Run: headless pygame with SDL's dummy video driver; simulated clock (each Clock.tick advances the game by its frame time, no real sleeping); random seed 0; keys injected as events and as key.get_pressed() state; no mouse input.
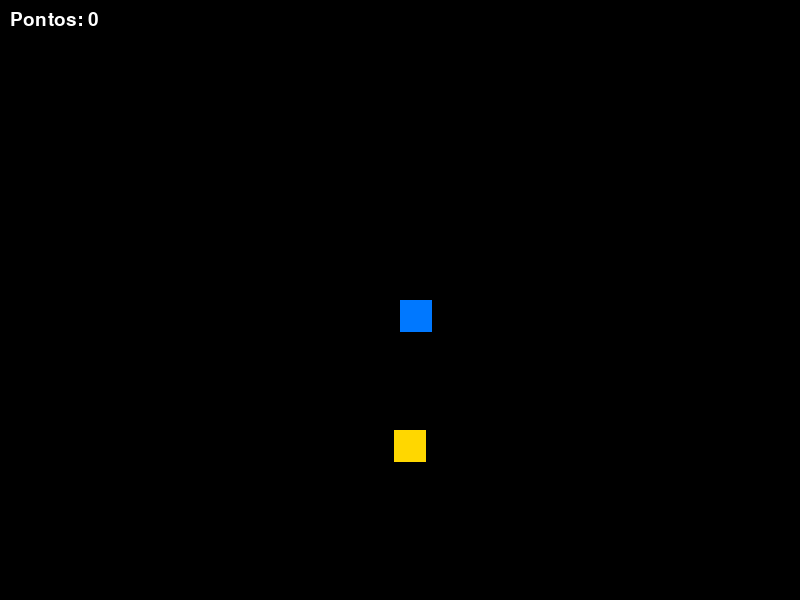
Frame 1 of 4 · flips 1–60 · no input
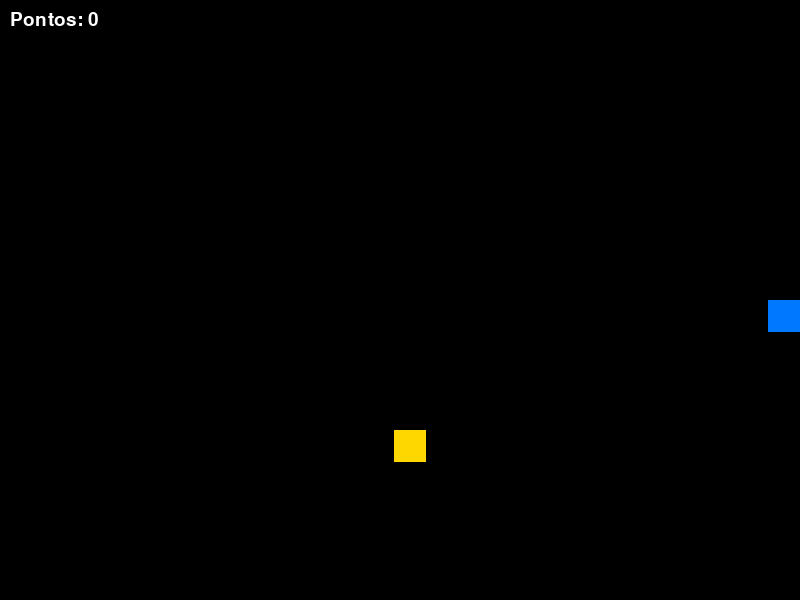
Frame 2 of 4 · flips 61–180 · tapped SPACE, RETURN · held RIGHT (→), D
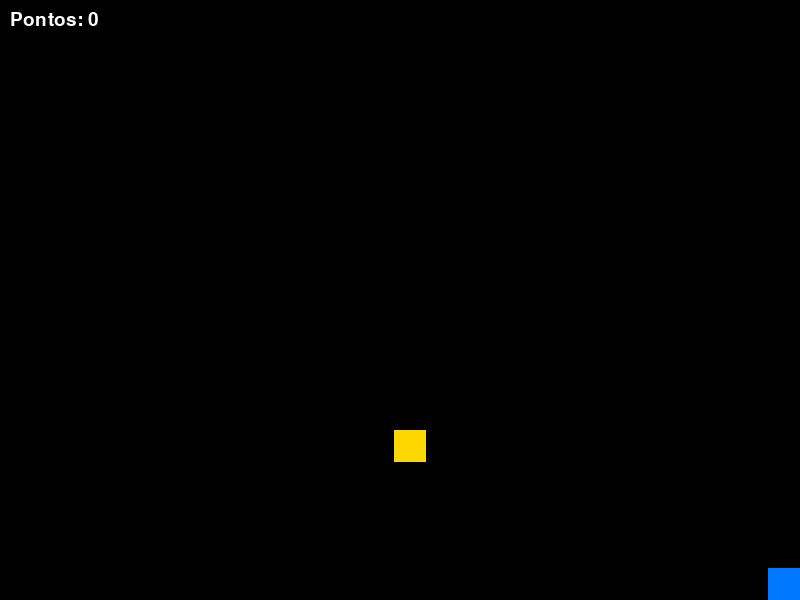
Frame 3 of 4 · flips 181–300 · held DOWN (↓), S
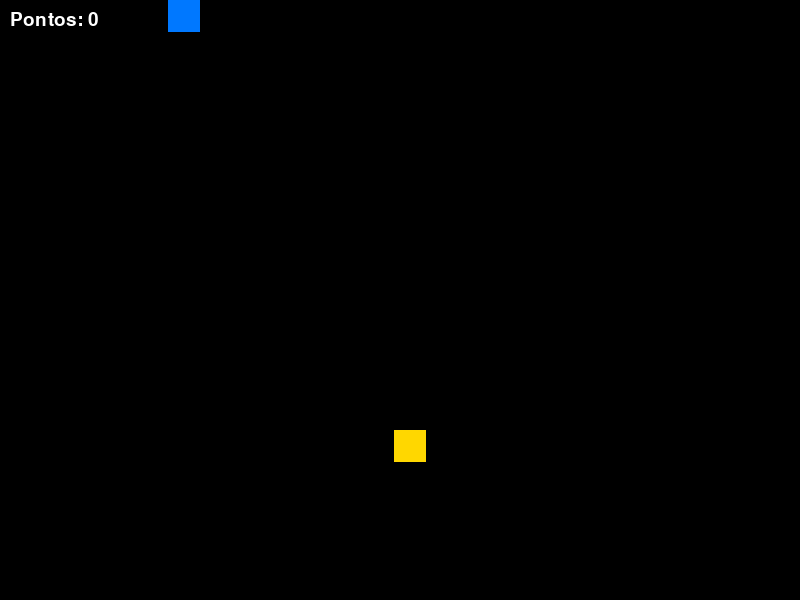
Frame 4 of 4 · flips 301–420 · held LEFT (←), A, UP (↑), W

The pygame program that drew these frames:

import pygame
import random

pygame.init()

# Configurações da janela
LARGURA = 800
ALTURA = 600
tela = pygame.display.set_mode((LARGURA, ALTURA))
pygame.display.set_caption("Coletar Moedas")

# Jogador
jogador = pygame.Rect(400, 300, 32, 32)
velocidade = 5

# Moeda
moeda = pygame.Rect(
    random.randint(0, 768),
    random.randint(0, 568),
    32,
    32
)

# Pontuação
pontos = 0
fonte = pygame.font.SysFont("Arial", 28)

clock = pygame.time.Clock()
rodando = True

# =================== LOOP PRINCIPAL DO JOGO ===================== #
while rodando:
    clock.tick(60)  # 60 FPS

    # Eventos
    for evento in pygame.event.get():
        if evento.type == pygame.QUIT:
            rodando = False

    # Movimento do jogador
    teclas = pygame.key.get_pressed()
    if teclas[pygame.K_LEFT]:
        jogador.x -= velocidade
    if teclas[pygame.K_RIGHT]:
        jogador.x += velocidade
    if teclas[pygame.K_UP]:
        jogador.y -= velocidade
    if teclas[pygame.K_DOWN]:
        jogador.y += velocidade

    # Limites da tela
    jogador.x = max(0, min(jogador.x, LARGURA - jogador.width))
    jogador.y = max(0, min(jogador.y, ALTURA - jogador.height))

    # Colisão com a moeda
    if jogador.colliderect(moeda):
        pontos += 1
        moeda.x = random.randint(0, 768)
        moeda.y = random.randint(0, 568)

    # --- Desenho na tela ---
    tela.fill((0, 0, 0))  # fundo preto
    pygame.draw.rect(tela, (0, 120, 255), jogador)  # jogador azul
    pygame.draw.rect(tela, (255, 215, 0), moeda)  # moeda amarela

    # Pontuação
    texto = fonte.render(f"Pontos: {pontos}", True, (255, 255, 255))
    tela.blit(texto, (10, 10))

    pygame.display.update()

pygame.quit()
